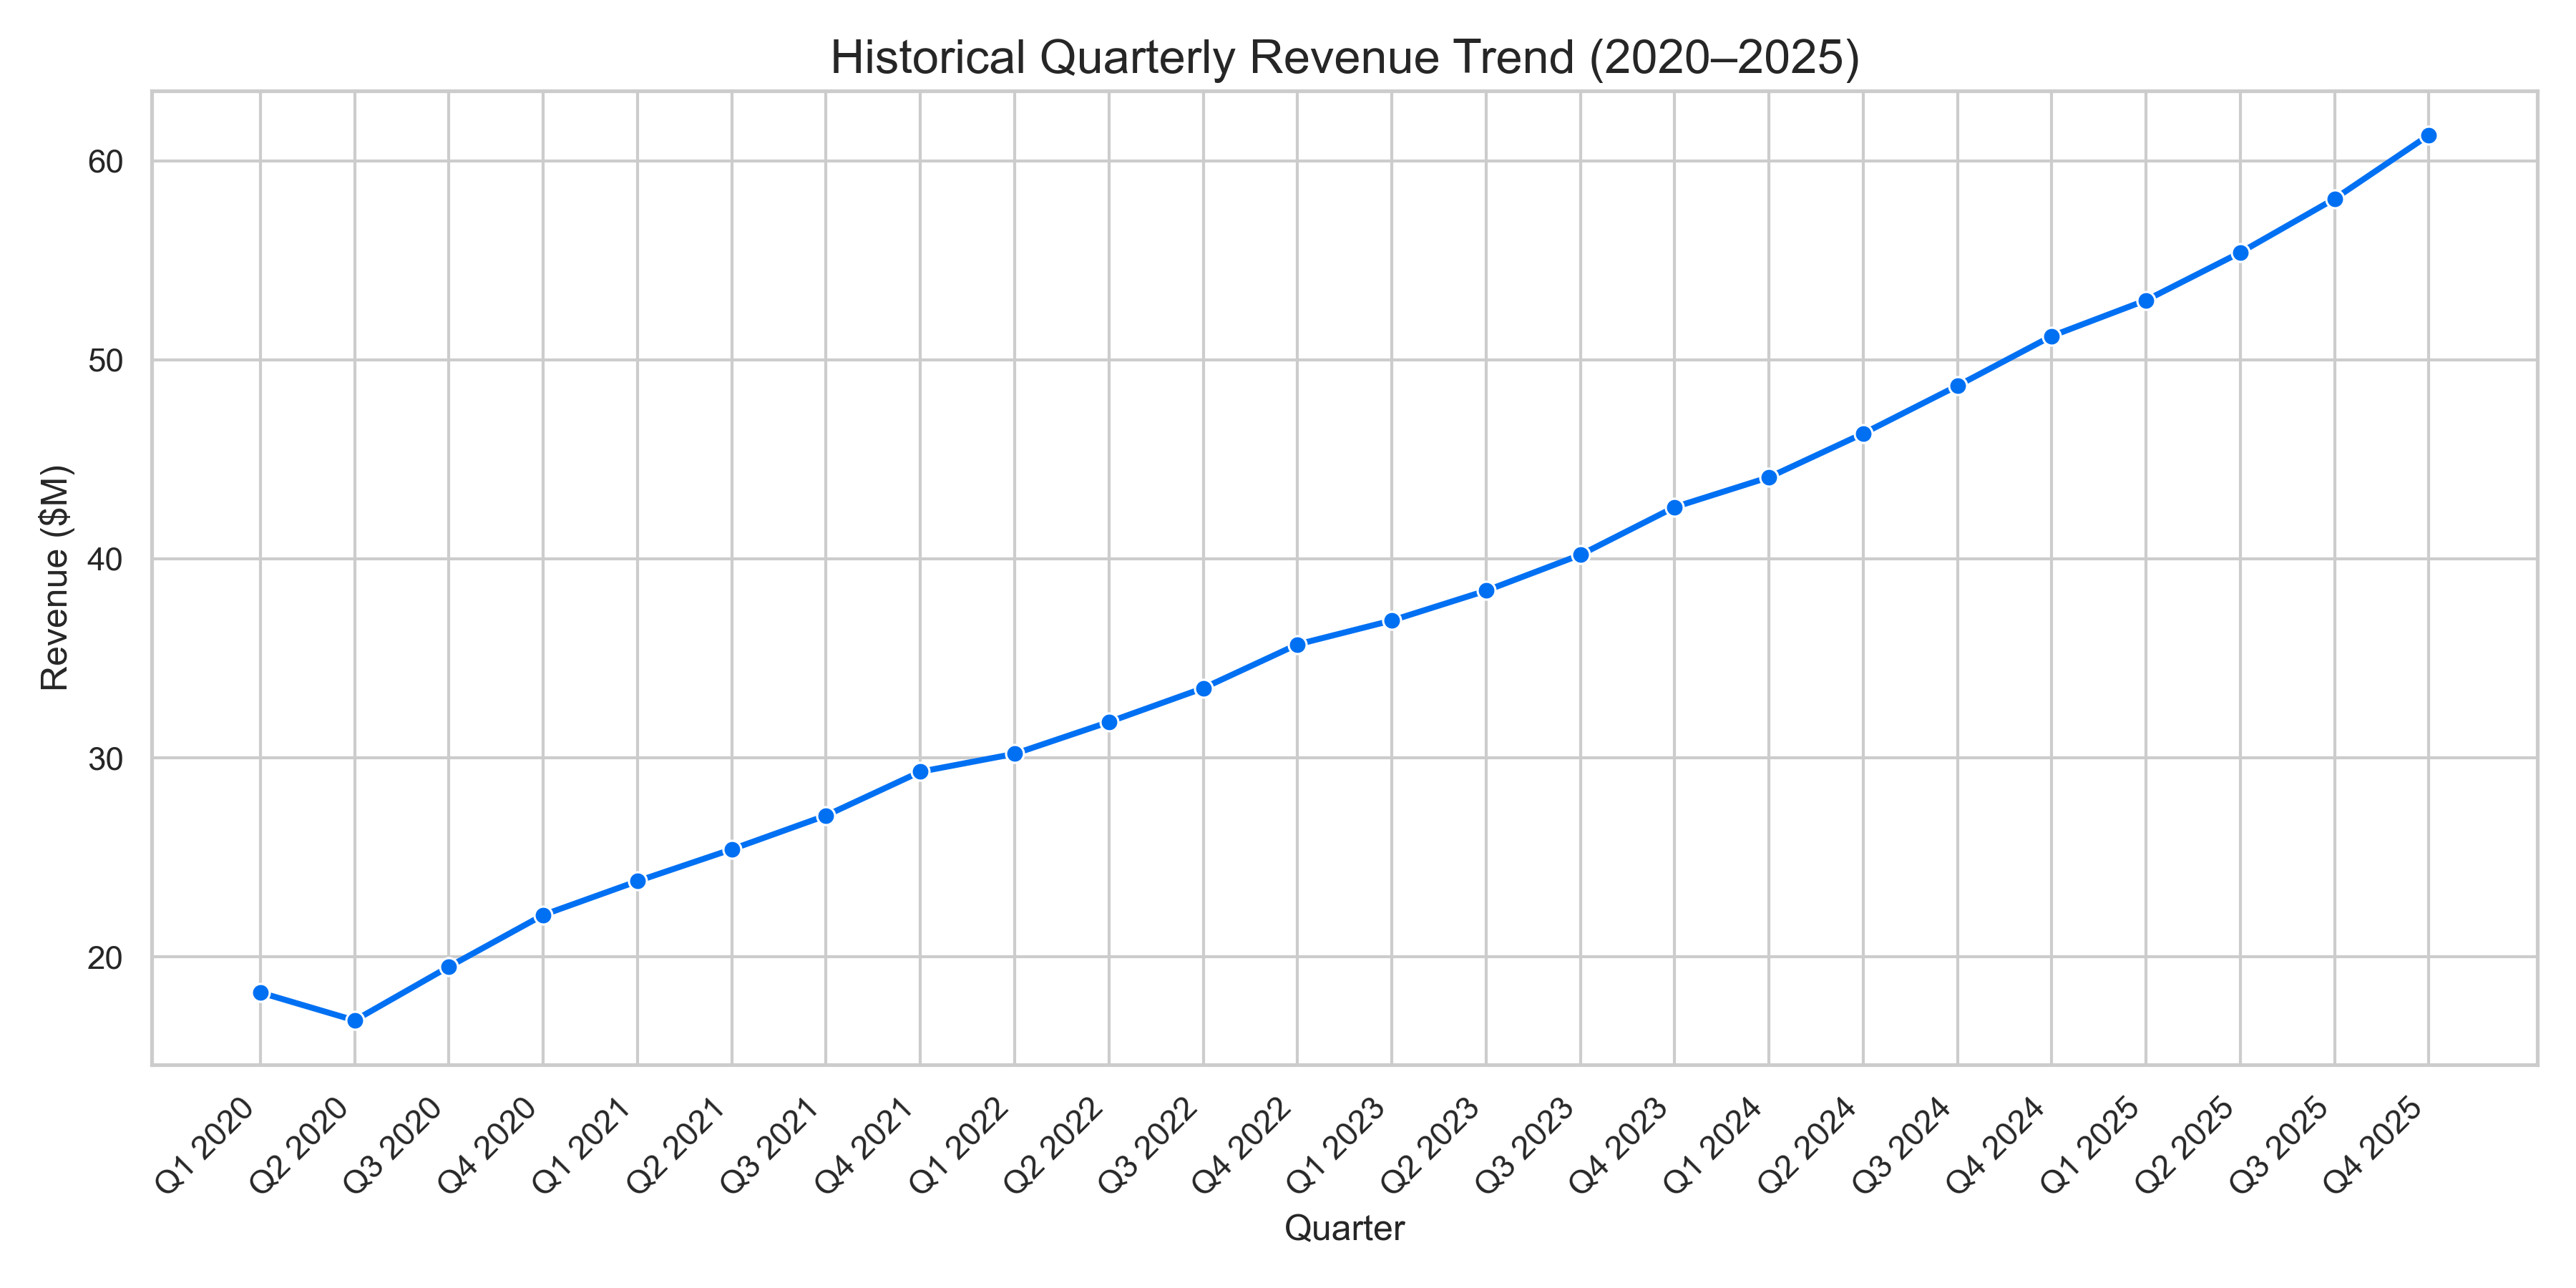

Write Python code to recreate this figure.
#!/usr/bin/env python3
# -*- coding: utf-8 -*-
"""
Created on Wed Dec 31 10:23:20 2025

@author: johnpaulmbagwu
"""

import pandas as pd
import matplotlib.pyplot as plt
import seaborn as sns

# Set style for cleaner look
sns.set(style="whitegrid")

# Historical data from the task
quarters = [
    'Q1 2020', 'Q2 2020', 'Q3 2020', 'Q4 2020',
    'Q1 2021', 'Q2 2021', 'Q3 2021', 'Q4 2021',
    'Q1 2022', 'Q2 2022', 'Q3 2022', 'Q4 2022',
    'Q1 2023', 'Q2 2023', 'Q3 2023', 'Q4 2023',
    'Q1 2024', 'Q2 2024', 'Q3 2024', 'Q4 2024',
    'Q1 2025', 'Q2 2025', 'Q3 2025', 'Q4 2025'
]

revenue = [
    18.2, 16.8, 19.5, 22.1,
    23.8, 25.4, 27.1, 29.3,
    30.2, 31.8, 33.5, 35.7,
    36.9, 38.4, 40.2, 42.6,
    44.1, 46.3, 48.7, 51.2,
    53.0, 55.4, 58.1, 61.3
]

df_hist = pd.DataFrame({'Quarter': quarters, 'Revenue ($M)': revenue})

# Plot
plt.figure(figsize=(12, 6))
sns.lineplot(data=df_hist, x='Quarter', y='Revenue ($M)', marker='o', linewidth=2, color='#0070F3')
plt.title('Historical Quarterly Revenue Trend (2020–2025)', fontsize=16)
plt.xticks(rotation=45, ha='right')
plt.ylabel('Revenue ($M)')
plt.tight_layout()
plt.savefig('historical_revenue_trend.png', dpi=300)
plt.show()  # This will display it if you're in a notebook